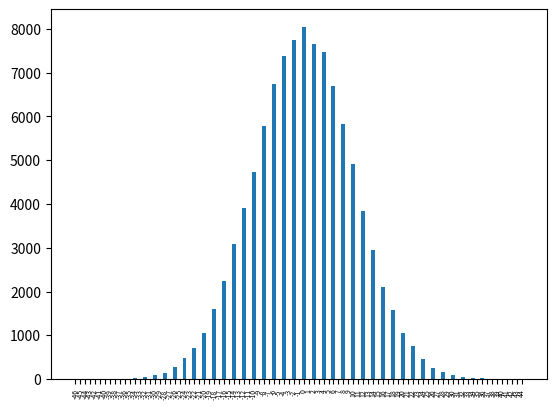

This figure's Python source:
import random
import matplotlib.pyplot as plt
import numpy as np

INNER_ITERATION = 100
MAX_ITERATION = 100000


def compute_result(random_heights):
    heights = [0] * (INNER_ITERATION * 2 + 1)
    for result in random_heights:
        heights[result + INNER_ITERATION] += 1
    return heights


def generate_axes_array(heights):
    xvalues = []
    for i in range(-INNER_ITERATION, INNER_ITERATION + 1):
        xvalues.append(i)
    return xvalues


def remove_out_zeros(values, heights):
    while len(heights) and heights[0] == 0:
        values.pop(0)
        heights.pop(0)

    while len(heights) and heights[len(heights)-1] == 0:
        values.pop()
        heights.pop()


def display_result(heights):
    xvalues = generate_axes_array(heights)
    remove_out_zeros(xvalues, heights)
    y_pos = np.arange(len(xvalues))
    plt.xticks(y_pos, xvalues, rotation=90, fontsize=5)
    plt.bar(y_pos, heights)
    plt.show()


def main():
    fn = []
    for i in range(MAX_ITERATION):
        k = 0
        for j in range(INNER_ITERATION):
            if random.getrandbits(1):
                k += 1
            else:
                k -= 1
            j += 1
        fn.append(k)
    display_result(compute_result(fn))


if __name__ == '__main__':
    main()
